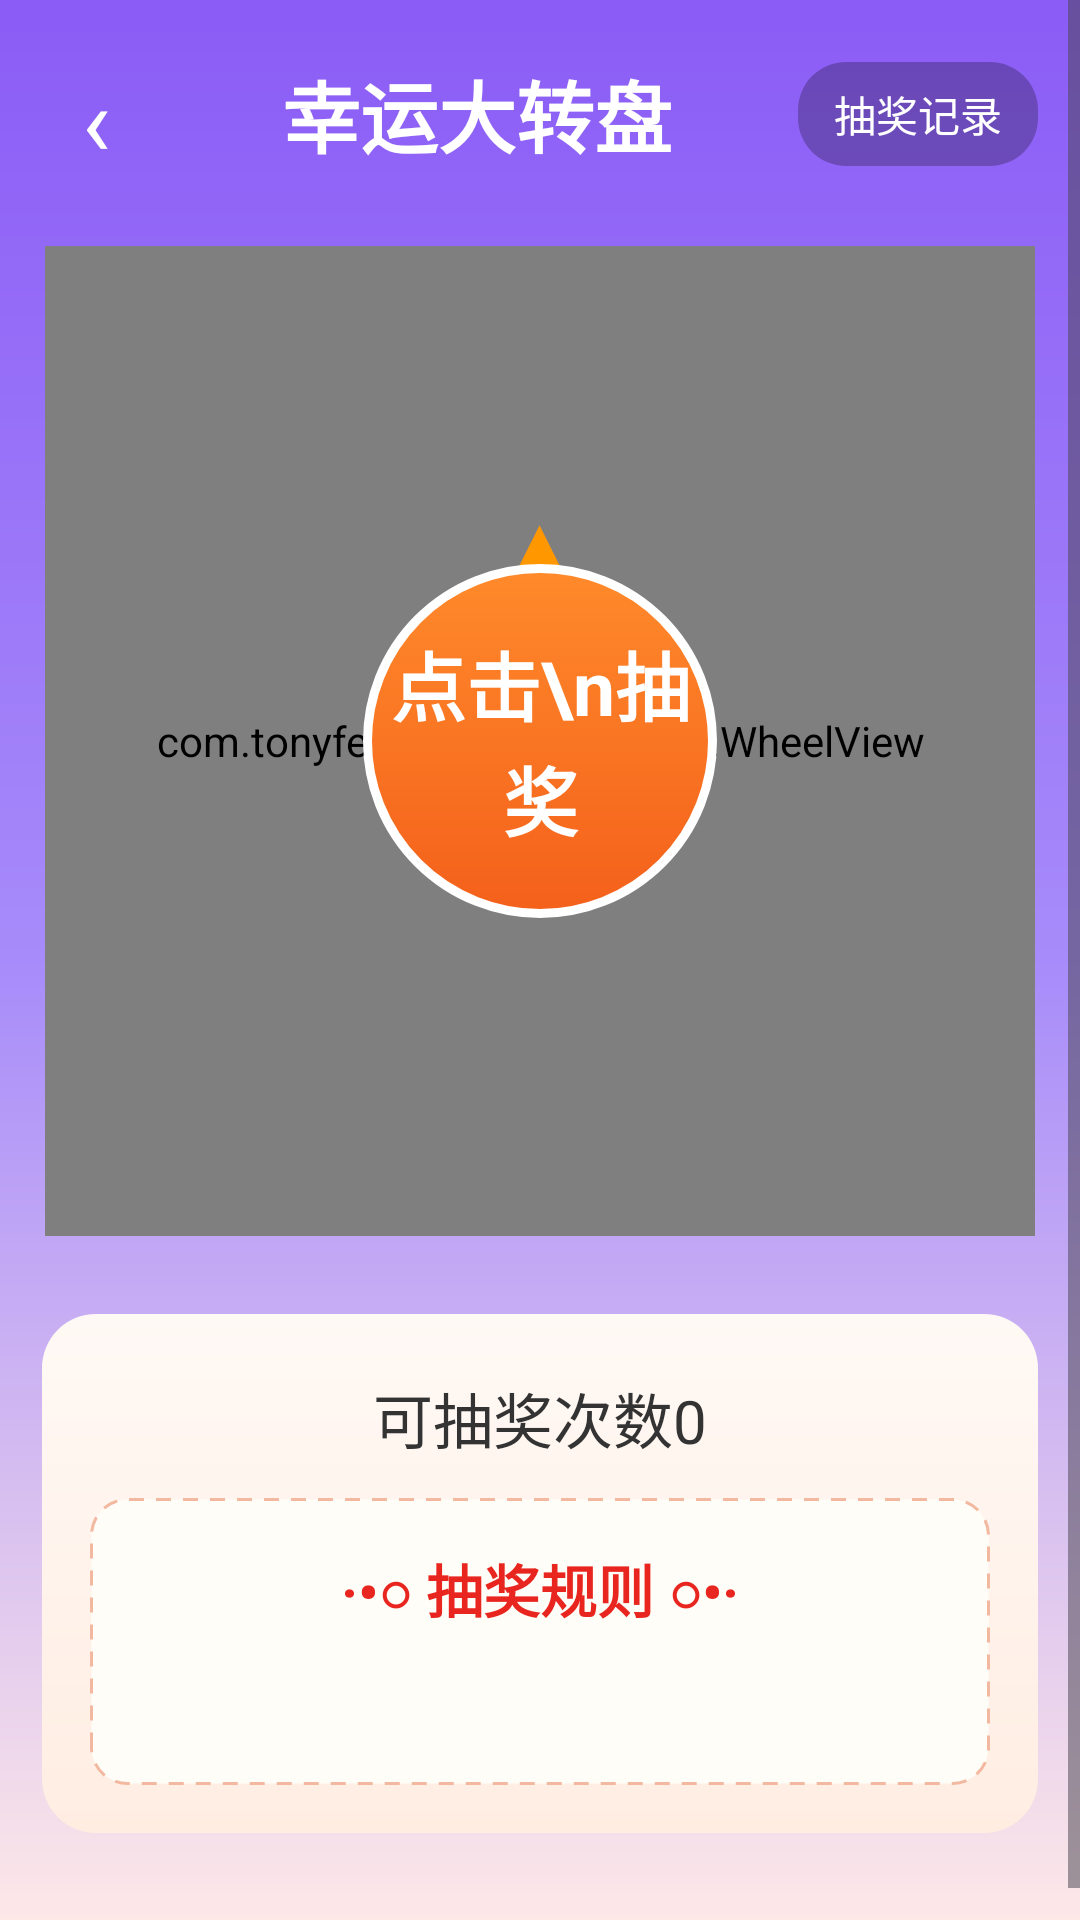

Reconstruct the res/layout file that produces this screen, plus the resources it refers to.
<!-- AndroidManifest.xml: application theme Theme.RedPacketApp -->
<!-- res/layout/activity_wheel.xml -->
<?xml version="1.0" encoding="utf-8"?>
<FrameLayout xmlns:android="http://schemas.android.com/apk/res/android"
    android:layout_width="match_parent"
    android:layout_height="match_parent"
    android:background="@drawable/bg_punch_page">

    <ScrollView
        android:layout_width="match_parent"
        android:layout_height="match_parent"
        android:fillViewport="true">

        <LinearLayout
            android:layout_width="match_parent"
            android:layout_height="wrap_content"
            android:gravity="center_horizontal"
            android:orientation="vertical"
            android:paddingBottom="40dp">

            
            <LinearLayout
                android:layout_width="match_parent"
                android:layout_height="wrap_content"
                android:gravity="center_vertical"
                android:orientation="horizontal"
                android:paddingLeft="12dp"
                android:paddingTop="18dp"
                android:paddingRight="14dp">

                <TextView
                    android:id="@+id/btn_back"
                    android:layout_width="40dp"
                    android:layout_height="40dp"
                    android:gravity="center"
                    android:text="‹"
                    android:textColor="#FFFFFF"
                    android:textSize="32sp" />

                <TextView
                    android:layout_width="0dp"
                    android:layout_height="wrap_content"
                    android:layout_weight="1"
                    android:gravity="center"
                    android:text="幸运大转盘"
                    android:textColor="#FFFFFF"
                    android:textSize="26sp"
                    android:textStyle="bold" />

                <TextView
                    android:id="@+id/btn_wheel_records"
                    android:layout_width="wrap_content"
                    android:layout_height="wrap_content"
                    android:background="@drawable/bg_wheel_pill"
                    android:paddingLeft="12dp"
                    android:paddingTop="7dp"
                    android:paddingRight="12dp"
                    android:paddingBottom="7dp"
                    android:text="抽奖记录"
                    android:textColor="#FFFFFF"
                    android:textSize="14sp" />
            </LinearLayout>

            
            <FrameLayout
                android:layout_width="330dp"
                android:layout_height="330dp"
                android:layout_marginTop="24dp">

                <com.tonyfeng.jinshisuda.view.WheelView
                    android:id="@+id/wheel_view"
                    android:layout_width="match_parent"
                    android:layout_height="match_parent" />

                
                <TextView
                    android:layout_width="wrap_content"
                    android:layout_height="wrap_content"
                    android:layout_gravity="center"
                    android:text="▲"
                    android:textColor="#FF9800"
                    android:textSize="30sp"
                    android:translationY="-66dp" />

                <TextView
                    android:id="@+id/btn_wheel_spin"
                    android:layout_width="118dp"
                    android:layout_height="118dp"
                    android:layout_gravity="center"
                    android:background="@drawable/bg_wheel_center"
                    android:gravity="center"
                    android:lineSpacingExtra="2dp"
                    android:text="点击\n抽奖"
                    android:textColor="#FFFFFF"
                    android:textSize="25sp"
                    android:textStyle="bold" />
            </FrameLayout>

            
            <LinearLayout
                android:layout_width="match_parent"
                android:layout_height="wrap_content"
                android:layout_marginLeft="14dp"
                android:layout_marginTop="26dp"
                android:layout_marginRight="14dp"
                android:background="@drawable/bg_welfare_card"
                android:orientation="vertical"
                android:padding="16dp">

                <TextView
                    android:id="@+id/tv_wheel_chances"
                    android:layout_width="match_parent"
                    android:layout_height="wrap_content"
                    android:gravity="center"
                    android:paddingTop="4dp"
                    android:paddingBottom="12dp"
                    android:text="可抽奖次数0"
                    android:textColor="#333333"
                    android:textSize="20sp" />

                <LinearLayout
                    android:layout_width="match_parent"
                    android:layout_height="wrap_content"
                    android:background="@drawable/bg_wheel_rules"
                    android:layerType="software"
                    android:orientation="vertical"
                    android:padding="16dp">

                    <TextView
                        android:layout_width="match_parent"
                        android:layout_height="wrap_content"
                        android:gravity="center"
                        android:text="·•○ 抽奖规则 ○•·"
                        android:textColor="#E8261F"
                        android:textSize="19sp"
                        android:textStyle="bold" />

                    <TextView
                        android:id="@+id/tv_wheel_rules"
                        android:layout_width="match_parent"
                        android:layout_height="wrap_content"
                        android:layout_marginTop="14dp"
                        android:lineSpacingExtra="7dp"
                        android:textColor="#333333"
                        android:textSize="16sp" />
                </LinearLayout>
            </LinearLayout>
        </LinearLayout>
    </ScrollView>
</FrameLayout>
<!-- resources referenced by this layout -->
<resources>
  <!-- drawable bg_punch_page (drawable) -->
  <?xml version="1.0" encoding="utf-8"?>
  <shape xmlns:android="http://schemas.android.com/apk/res/android">
      <gradient
          android:angle="270"
          android:startColor="#8B5CF6"
          android:centerColor="#A78BFA"
          android:endColor="#FDE8E8" />
  </shape>
  <!-- drawable bg_welfare_card (drawable) -->
  <?xml version="1.0" encoding="utf-8"?>
  <shape xmlns:android="http://schemas.android.com/apk/res/android">
      <gradient
          android:angle="270"
          android:startColor="#FFF9F5"
          android:endColor="#FFEDE2" />
      <corners android:radius="18dp" />
  </shape>
  <!-- drawable bg_wheel_center (drawable) -->
  <?xml version="1.0" encoding="utf-8"?>
  <shape xmlns:android="http://schemas.android.com/apk/res/android"
      android:shape="oval">
      <gradient
          android:angle="270"
          android:startColor="#FF8A2B"
          android:endColor="#F4601B" />
      <stroke
          android:width="3dp"
          android:color="#FFFFFF" />
  </shape>
  <!-- drawable bg_wheel_pill (drawable) -->
  <?xml version="1.0" encoding="utf-8"?>
  <shape xmlns:android="http://schemas.android.com/apk/res/android"
      android:shape="rectangle">
      <solid android:color="#40000000" />
      <corners android:radius="16dp" />
  </shape>
  <!-- drawable bg_wheel_rules (drawable) -->
  <?xml version="1.0" encoding="utf-8"?>
  <shape xmlns:android="http://schemas.android.com/apk/res/android"
      android:shape="rectangle">
      <solid android:color="#FFFDF7" />
      <stroke
          android:width="1dp"
          android:color="#F3B9A0"
          android:dashWidth="5dp"
          android:dashGap="4dp" />
      <corners android:radius="12dp" />
  </shape>
  <style name="Theme.RedPacketApp" parent="Base.Theme.RedPacketApp" />
  <style name="Base.Theme.RedPacketApp" parent="Theme.Material3.DayNight.NoActionBar">
          
          
      </style>
</resources>
